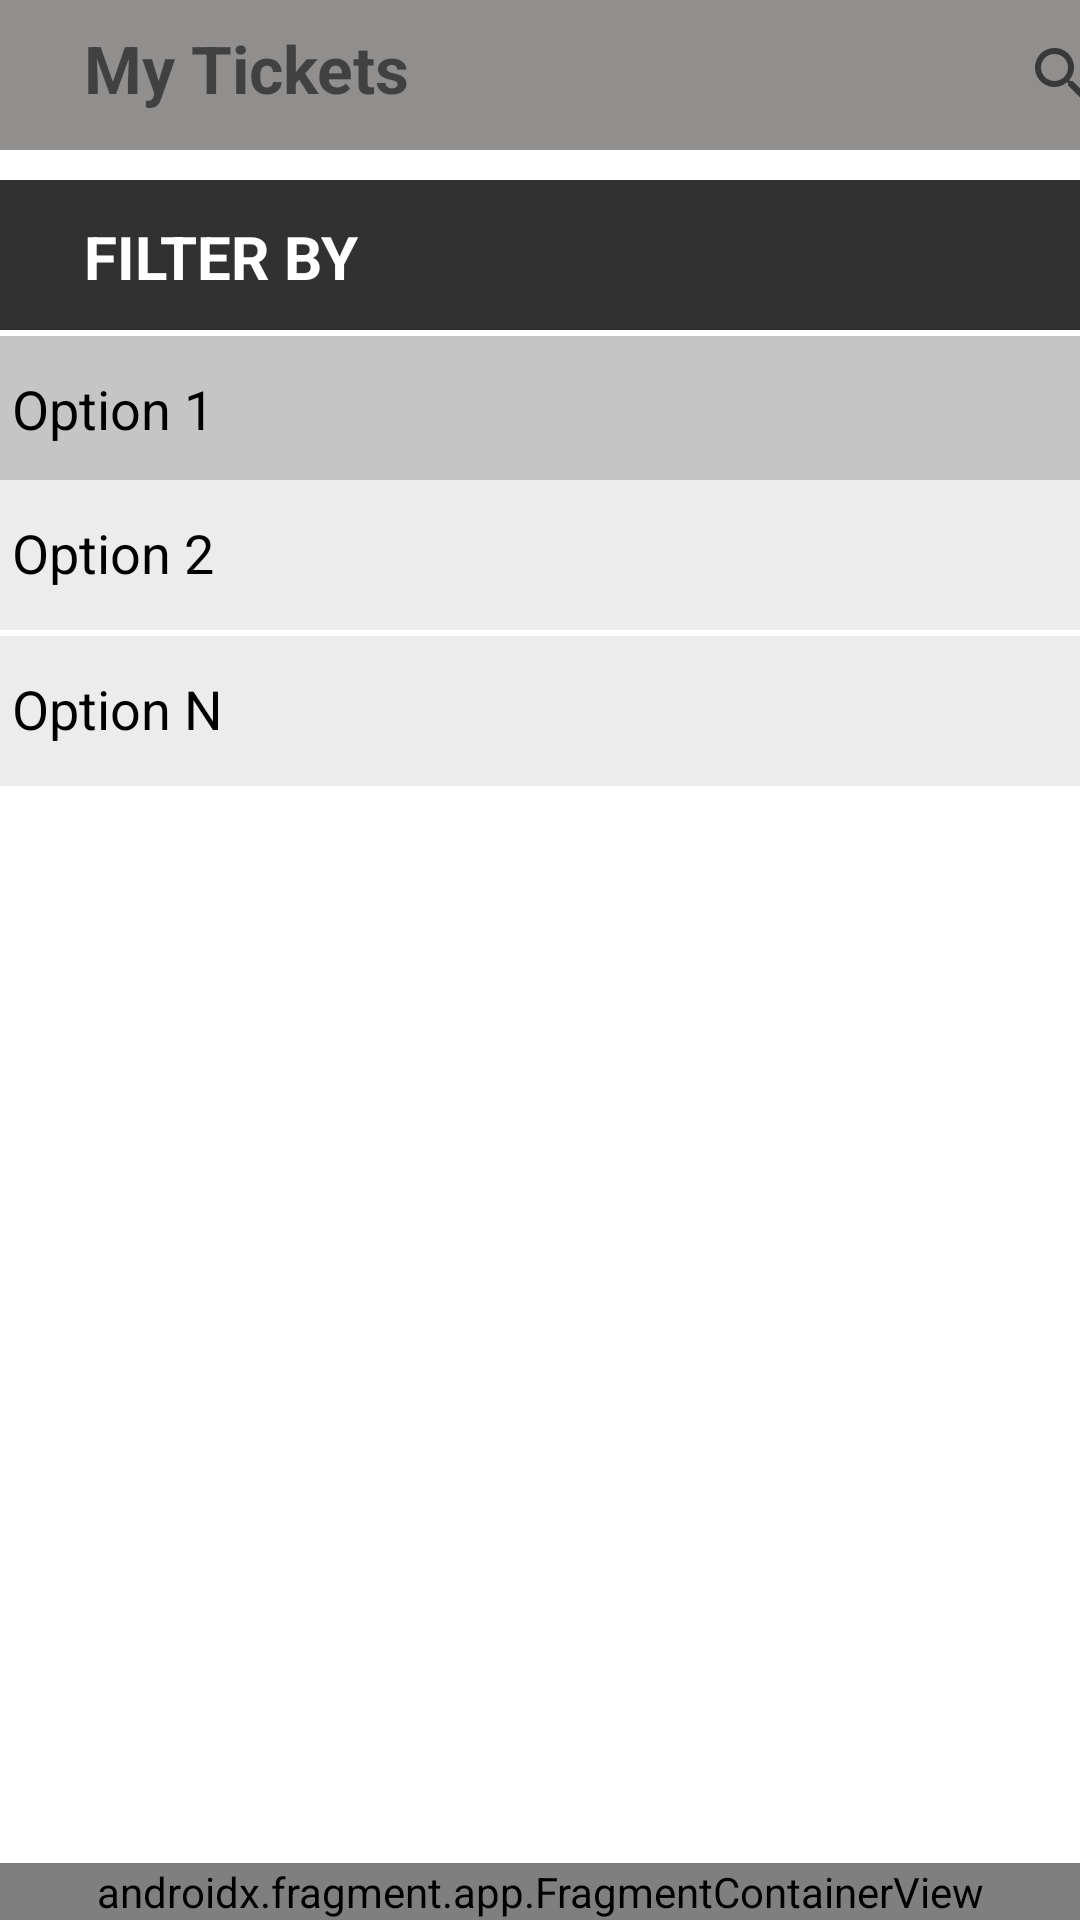

Android layout source for this screen:
<!-- AndroidManifest.xml: application theme Theme.TicketManager -->
<!-- res/layout/activity_my_tickets_filter.xml -->
<?xml version="1.0" encoding="utf-8"?>
<androidx.constraintlayout.widget.ConstraintLayout xmlns:android="http://schemas.android.com/apk/res/android"
    xmlns:app="http://schemas.android.com/apk/res-auto"
    xmlns:tools="http://schemas.android.com/tools"
    android:layout_width="match_parent"
    android:layout_height="match_parent"
    tools:context=".MainActivity">

    <androidx.appcompat.widget.Toolbar
        android:id="@+id/toolbar"
        android:layout_width="411dp"
        android:layout_height="50dp"
        android:background="#918E8E"
        android:minHeight="?attr/actionBarSize"
        android:theme="?attr/actionBarTheme"
        app:layout_constraintEnd_toEndOf="parent"
        app:layout_constraintHorizontal_bias="0.0"
        app:layout_constraintStart_toStartOf="parent"
        app:layout_constraintTop_toTopOf="parent" />

    <SearchView
        android:id="@+id/searchView"
        android:layout_width="42dp"
        android:layout_height="34dp"
        android:layout_marginTop="8dp"
        android:layout_marginEnd="36dp"
        android:layout_marginRight="36dp"
        app:layout_constraintEnd_toEndOf="@+id/toolbar"
        app:layout_constraintHorizontal_bias="1.0"
        app:layout_constraintStart_toEndOf="@+id/textView1"
        app:layout_constraintTop_toTopOf="parent" />

    <TextView
        android:id="@+id/textView1"
        android:layout_width="136dp"
        android:layout_height="31dp"
        android:layout_marginStart="28dp"
        android:layout_marginLeft="28dp"
        android:layout_marginTop="8dp"
        android:text="My Tickets"
        android:textSize="22sp"
        android:textStyle="bold"
        app:layout_constraintStart_toStartOf="@+id/toolbar"
        app:layout_constraintTop_toTopOf="parent" />

    <androidx.constraintlayout.widget.ConstraintLayout
        android:id="@+id/cardView1"
        android:layout_width="412dp"
        android:layout_height="50dp"
        android:layout_marginTop="60dp"
        android:background="#323131"
        app:layout_constraintEnd_toEndOf="parent"
        app:layout_constraintHorizontal_bias="0.0"
        app:layout_constraintStart_toStartOf="parent"
        app:layout_constraintTop_toTopOf="@+id/toolbar">

        <TextView
            android:id="@+id/textView2"
            android:layout_width="wrap_content"
            android:layout_height="wrap_content"
            android:layout_marginStart="28dp"
            android:layout_marginLeft="28dp"
            android:layout_marginTop="12dp"
            android:text="FILTER BY"
            android:textColor="#FFFFFF"
            android:textSize="20sp"
            android:textStyle="bold"
            app:layout_constraintStart_toStartOf="parent"
            app:layout_constraintTop_toTopOf="parent" />
    </androidx.constraintlayout.widget.ConstraintLayout>

    <androidx.constraintlayout.widget.ConstraintLayout
        android:id="@+id/cardView6"
        android:layout_width="409dp"
        android:layout_height="50dp"
        android:layout_marginTop="112dp"
        android:background="#C5C5C5"
        app:layout_constraintEnd_toEndOf="parent"
        app:layout_constraintStart_toStartOf="parent"
        app:layout_constraintTop_toTopOf="@+id/toolbar">

        <TextView
            android:id="@+id/textView3"
            android:layout_width="wrap_content"
            android:layout_height="wrap_content"
            android:layout_marginStart="28dp"
            android:layout_marginLeft="28dp"
            android:layout_marginTop="12dp"
            android:text="Option 1"
            android:textColor="#000000"
            android:textSize="18sp"
            app:layout_constraintStart_toStartOf="parent"
            app:layout_constraintTop_toTopOf="parent" />
    </androidx.constraintlayout.widget.ConstraintLayout>

    <androidx.constraintlayout.widget.ConstraintLayout
        android:id="@+id/cardView3"
        android:layout_width="409dp"
        android:layout_height="50dp"
        android:layout_marginTop="160dp"
        android:background="#EDECEC"
        app:layout_constraintEnd_toEndOf="parent"
        app:layout_constraintStart_toStartOf="parent"
        app:layout_constraintTop_toTopOf="@+id/toolbar">

        <TextView
            android:id="@+id/textView4"
            android:layout_width="wrap_content"
            android:layout_height="wrap_content"
            android:layout_marginStart="28dp"
            android:layout_marginLeft="28dp"
            android:layout_marginTop="12dp"
            android:text="Option 2"
            android:textColor="#000000"
            android:textSize="18sp"
            app:layout_constraintStart_toStartOf="parent"
            app:layout_constraintTop_toTopOf="parent" />
    </androidx.constraintlayout.widget.ConstraintLayout>

    <androidx.constraintlayout.widget.ConstraintLayout
        android:id="@+id/cardView4"
        android:layout_width="409dp"
        android:layout_height="50dp"
        android:layout_marginTop="212dp"
        android:background="#EDECEC"
        app:layout_constraintEnd_toEndOf="parent"
        app:layout_constraintStart_toStartOf="parent"
        app:layout_constraintTop_toTopOf="@+id/toolbar">

        <TextView
            android:id="@+id/textView5"
            android:layout_width="wrap_content"
            android:layout_height="wrap_content"
            android:layout_marginStart="28dp"
            android:layout_marginLeft="28dp"
            android:layout_marginTop="12dp"
            android:text="Option N"
            android:textColor="#000000"
            android:textSize="18sp"
            app:layout_constraintStart_toStartOf="parent"
            app:layout_constraintTop_toTopOf="parent" />
    </androidx.constraintlayout.widget.ConstraintLayout>

    <androidx.fragment.app.FragmentContainerView xmlns:android="http://schemas.android.com/apk/res/android"
        android:id="@+id/bottom_navigation_fragment"
        android:name="com.corusoft.ticketmanager.BottomBarFragment"
        android:layout_width="match_parent"
        android:layout_height="wrap_content"
        app:layout_constraintBottom_toBottomOf="parent"
        app:layout_constraintEnd_toEndOf="parent"
        app:layout_constraintStart_toStartOf="parent" />

</androidx.constraintlayout.widget.ConstraintLayout>
<!-- resources referenced by this layout -->
<resources>
  <style name="Theme.TicketManager" parent="Theme.MaterialComponents.DayNight.DarkActionBar">
          
          <item name="colorPrimary">@color/purple_500</item>
          <item name="colorPrimaryVariant">@color/purple_700</item>
          <item name="colorOnPrimary">@color/white</item>
          
          <item name="colorSecondary">@color/teal_200</item>
          <item name="colorSecondaryVariant">@color/teal_700</item>
          <item name="colorOnSecondary">@color/black</item>
          
          <item name="android:statusBarColor">?attr/colorPrimaryVariant</item>
          
      </style>
  <!-- not gathered from this repository: default colours our renderer supplied (Android Studio template values) -->
  <color name="purple_500">#FF6200EE</color>
  <color name="purple_700">#FF3700B3</color>
  <color name="teal_200">#FF03DAC5</color>
  <color name="teal_700">#FF018786</color>
  <color name="black">#FF000000</color>
  <color name="white">#FFFFFFFF</color>
</resources>
